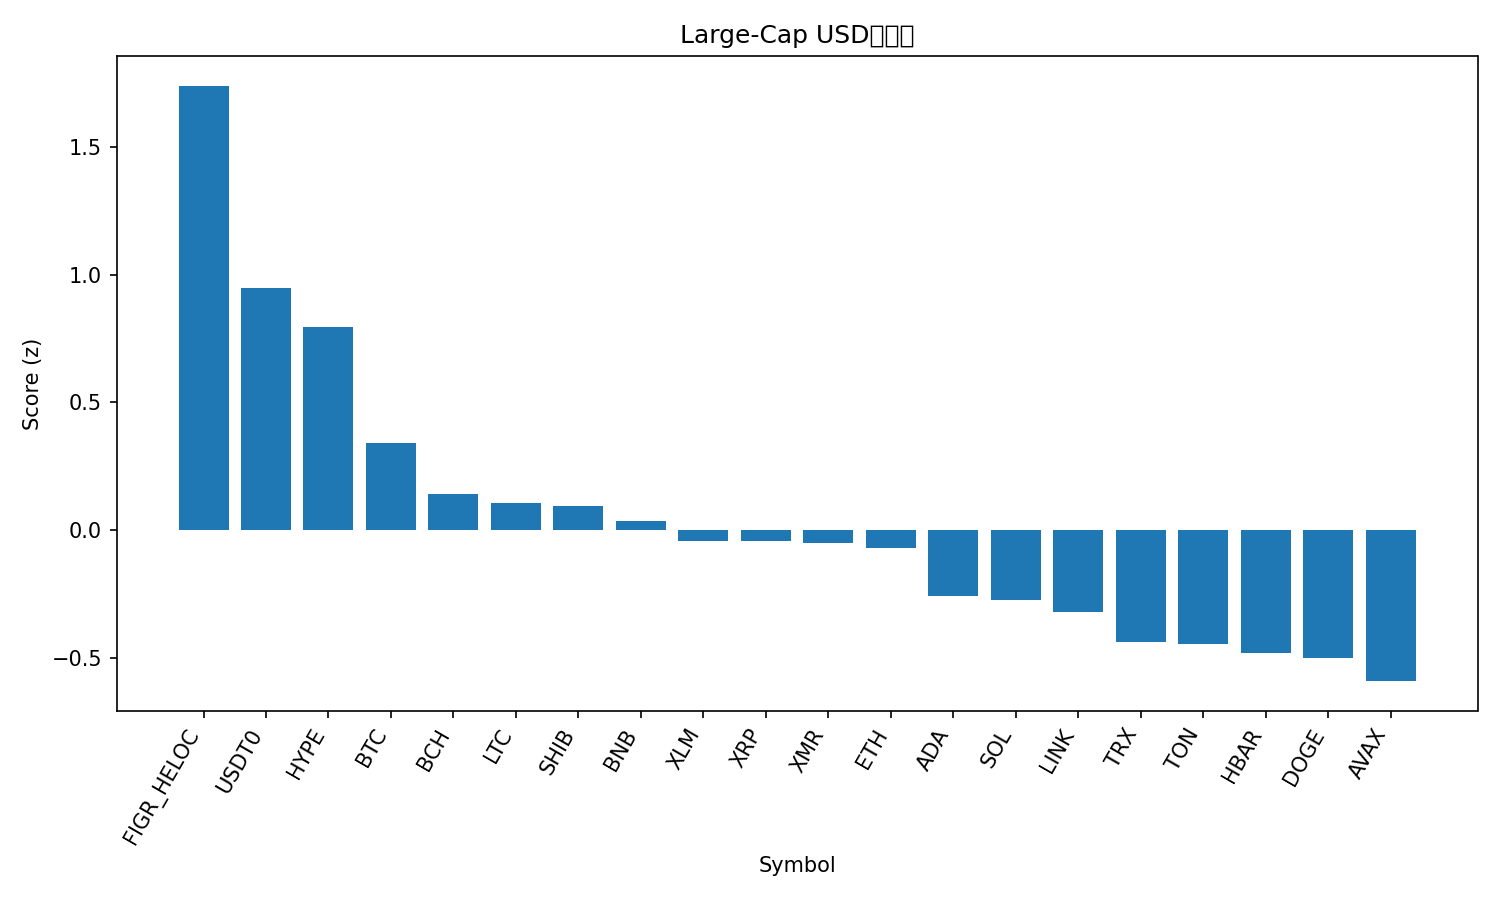

The table this chart was drawn from, first rows:
rank, name, symbol, price, pct_1h, pct_24h, pct_7d, pct_1h_vs_btc, pct_24h_vs_btc, pct_7d_vs_btc, market_cap_rank, market_cap, volume_usd, score
1, Figure Heloc, FIGR_HELOC, 1.021, 0.0, 2.362, 2.896, 0.1358, 3.223, 7.533, 15, 13439178044, 43907146, 1.739
2, USDT0, USDT0, 1.0, 0.02776, 0.01607, -0.06448, 0.1636, 0.8767, 4.572, 30, 7128090311, 463092233, 0.9481
3, Hyperliquid, HYPE, 35.23, 0.8535, -2.03, -13.51, 0.9894, -1.17, -8.868, 20, 9530706772, 623473339, 0.797
4, Bitcoin, BTC, 107801, -0.1358, -0.8606, -4.637, 0.0, 0.0, 0.0, 1, 2149280153182, 106986149625, 0.3422
5, Bitcoin Cash, BCH, 471.3, -0.2524, 0.2338, -12.4, -0.1166, 1.094, -7.767, 21, 9401787677, 476322945, 0.1405
6, Litecoin, LTC, 91.91, -0.2285, -0.752, -6.976, -0.09272, 0.1086, -2.339, 31, 7023488267, 706490878, 0.1065
7, Shiba Inu, SHIB, 9.88e-06, -0.1021, -1.103, -8.497, 0.03373, -0.2424, -3.86, 33, 5818216553, 200489986, 0.09436
8, BNB, BNB, 1063, 0.006995, -1.304, -11.71, 0.1428, -0.4429, -7.071, 4, 147738293024, 2916446495, 0.0371
9, Stellar, XLM, 0.3098, 0.03212, -2.06, -8.899, 0.1679, -1.199, -4.262, 19, 9910211747, 227400989, -0.04086
10, XRP, XRP, 2.38, -0.1845, -1.65, -5.537, -0.04871, -0.7894, -0.9002, 5, 142722860675, 4559795654, -0.04171
11, Monero, XMR, 308.5, -0.3837, -0.8684, -5.302, -0.2478, -0.007812, -0.665, 34, 5688234124, 182989264, -0.05118
12, Ethereum, ETH, 3834, -0.1689, -1.527, -8.337, -0.03305, -0.6666, -3.7, 2, 462542600184, 46037780913, -0.06749
13, Cardano, ADA, 0.6308, -0.0147, -2.451, -9.933, 0.1211, -1.591, -5.296, 11, 23064243123, 1316483809, -0.2589
14, Solana, SOL, 183.5, -0.2448, -1.424, -10.91, -0.109, -0.5637, -6.271, 6, 100313610081, 7996175321, -0.2737
15, Chainlink, LINK, 17.42, 0.07886, -3.276, -8.276, 0.2147, -2.416, -3.639, 16, 12137603122, 1197425818, -0.3183
16, TRON, TRX, 0.3205, -1.051, -0.1275, 0.03302, -0.9157, 0.7331, 4.67, 9, 30343406615, 914833525, -0.4357
17, Toncoin, TON, 2.14, -0.09882, -3.014, -7.876, 0.037, -2.153, -3.239, 35, 5388415326, 180986695, -0.4455
18, Hedera, HBAR, 0.1686, -0.2427, -2.029, -11.42, -0.1069, -1.169, -6.788, 29, 7144943948, 231430015, -0.4815
19, Dogecoin, DOGE, 0.1902, -0.3143, -2.321, -7.733, -0.1784, -1.46, -3.096, 10, 28802885944, 2616595820, -0.4988
20, Avalanche, AVAX, 19.4, -0.1069, -2.442, -15.08, 0.02892, -1.582, -10.44, 25, 8270461658, 640839191, -0.5899
21, Sui, SUI, 2.4, 0.09326, -3.8, -15.51, 0.2291, -2.939, -10.88, 24, 8713226153, 1304107593, -0.7634
